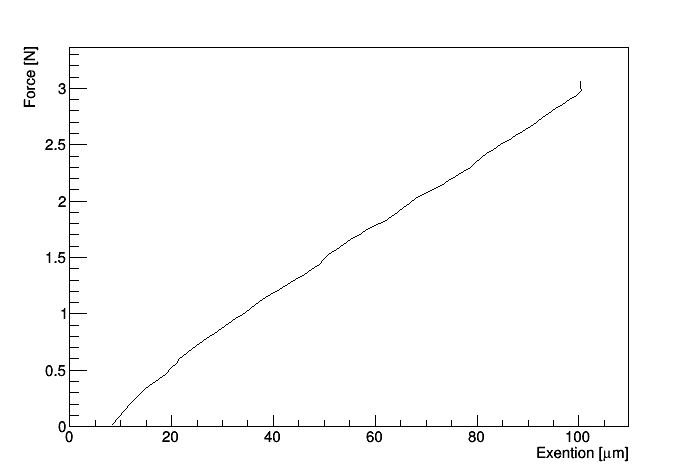

Values plotted in this chart, from the file beside it:
0.014332723, 8.343267791
0.07838, 9.529
0.1424, 10.76
0.2065, 11.99
0.2705, 13.23
0.3346, 14.83
0.3986, 16.79
0.4627, 18.71
0.5158, 19.86
0.5597, 20.86
0.6036, 21.61
0.6475, 22.94
0.6914, 24.14
0.7352, 25.5
0.7791, 26.93
0.823, 28.35
0.8669, 29.78
0.9108, 31.21
0.9546, 32.63
0.9985, 33.96
1.042, 35.24
1.086, 36.52
1.13, 37.83
1.174, 39.46
1.218, 41.1
1.262, 42.75
1.306, 44.41
1.35, 46.03
1.393, 47.49
1.437, 48.95
1.481, 49.91
1.525, 50.85
1.569, 52.3
1.613, 53.75
1.657, 55.19
1.699, 56.64
1.739, 58.09
1.779, 59.82
1.819, 61.86
1.859, 63.2
1.899, 64.4
1.939, 65.61
1.979, 66.73
2.019, 67.83
2.059, 69.5
2.099, 71.21
2.139, 72.92
2.179, 74.38
2.219, 75.81
2.259, 77.24
2.299, 78.67
2.339, 79.69
2.379, 80.69
2.419, 81.77
2.459, 83.22
2.499, 84.66
2.539, 86.11
2.579, 87.55
2.619, 88.99
2.659, 90.44
2.699, 91.72
... 9 more rows
